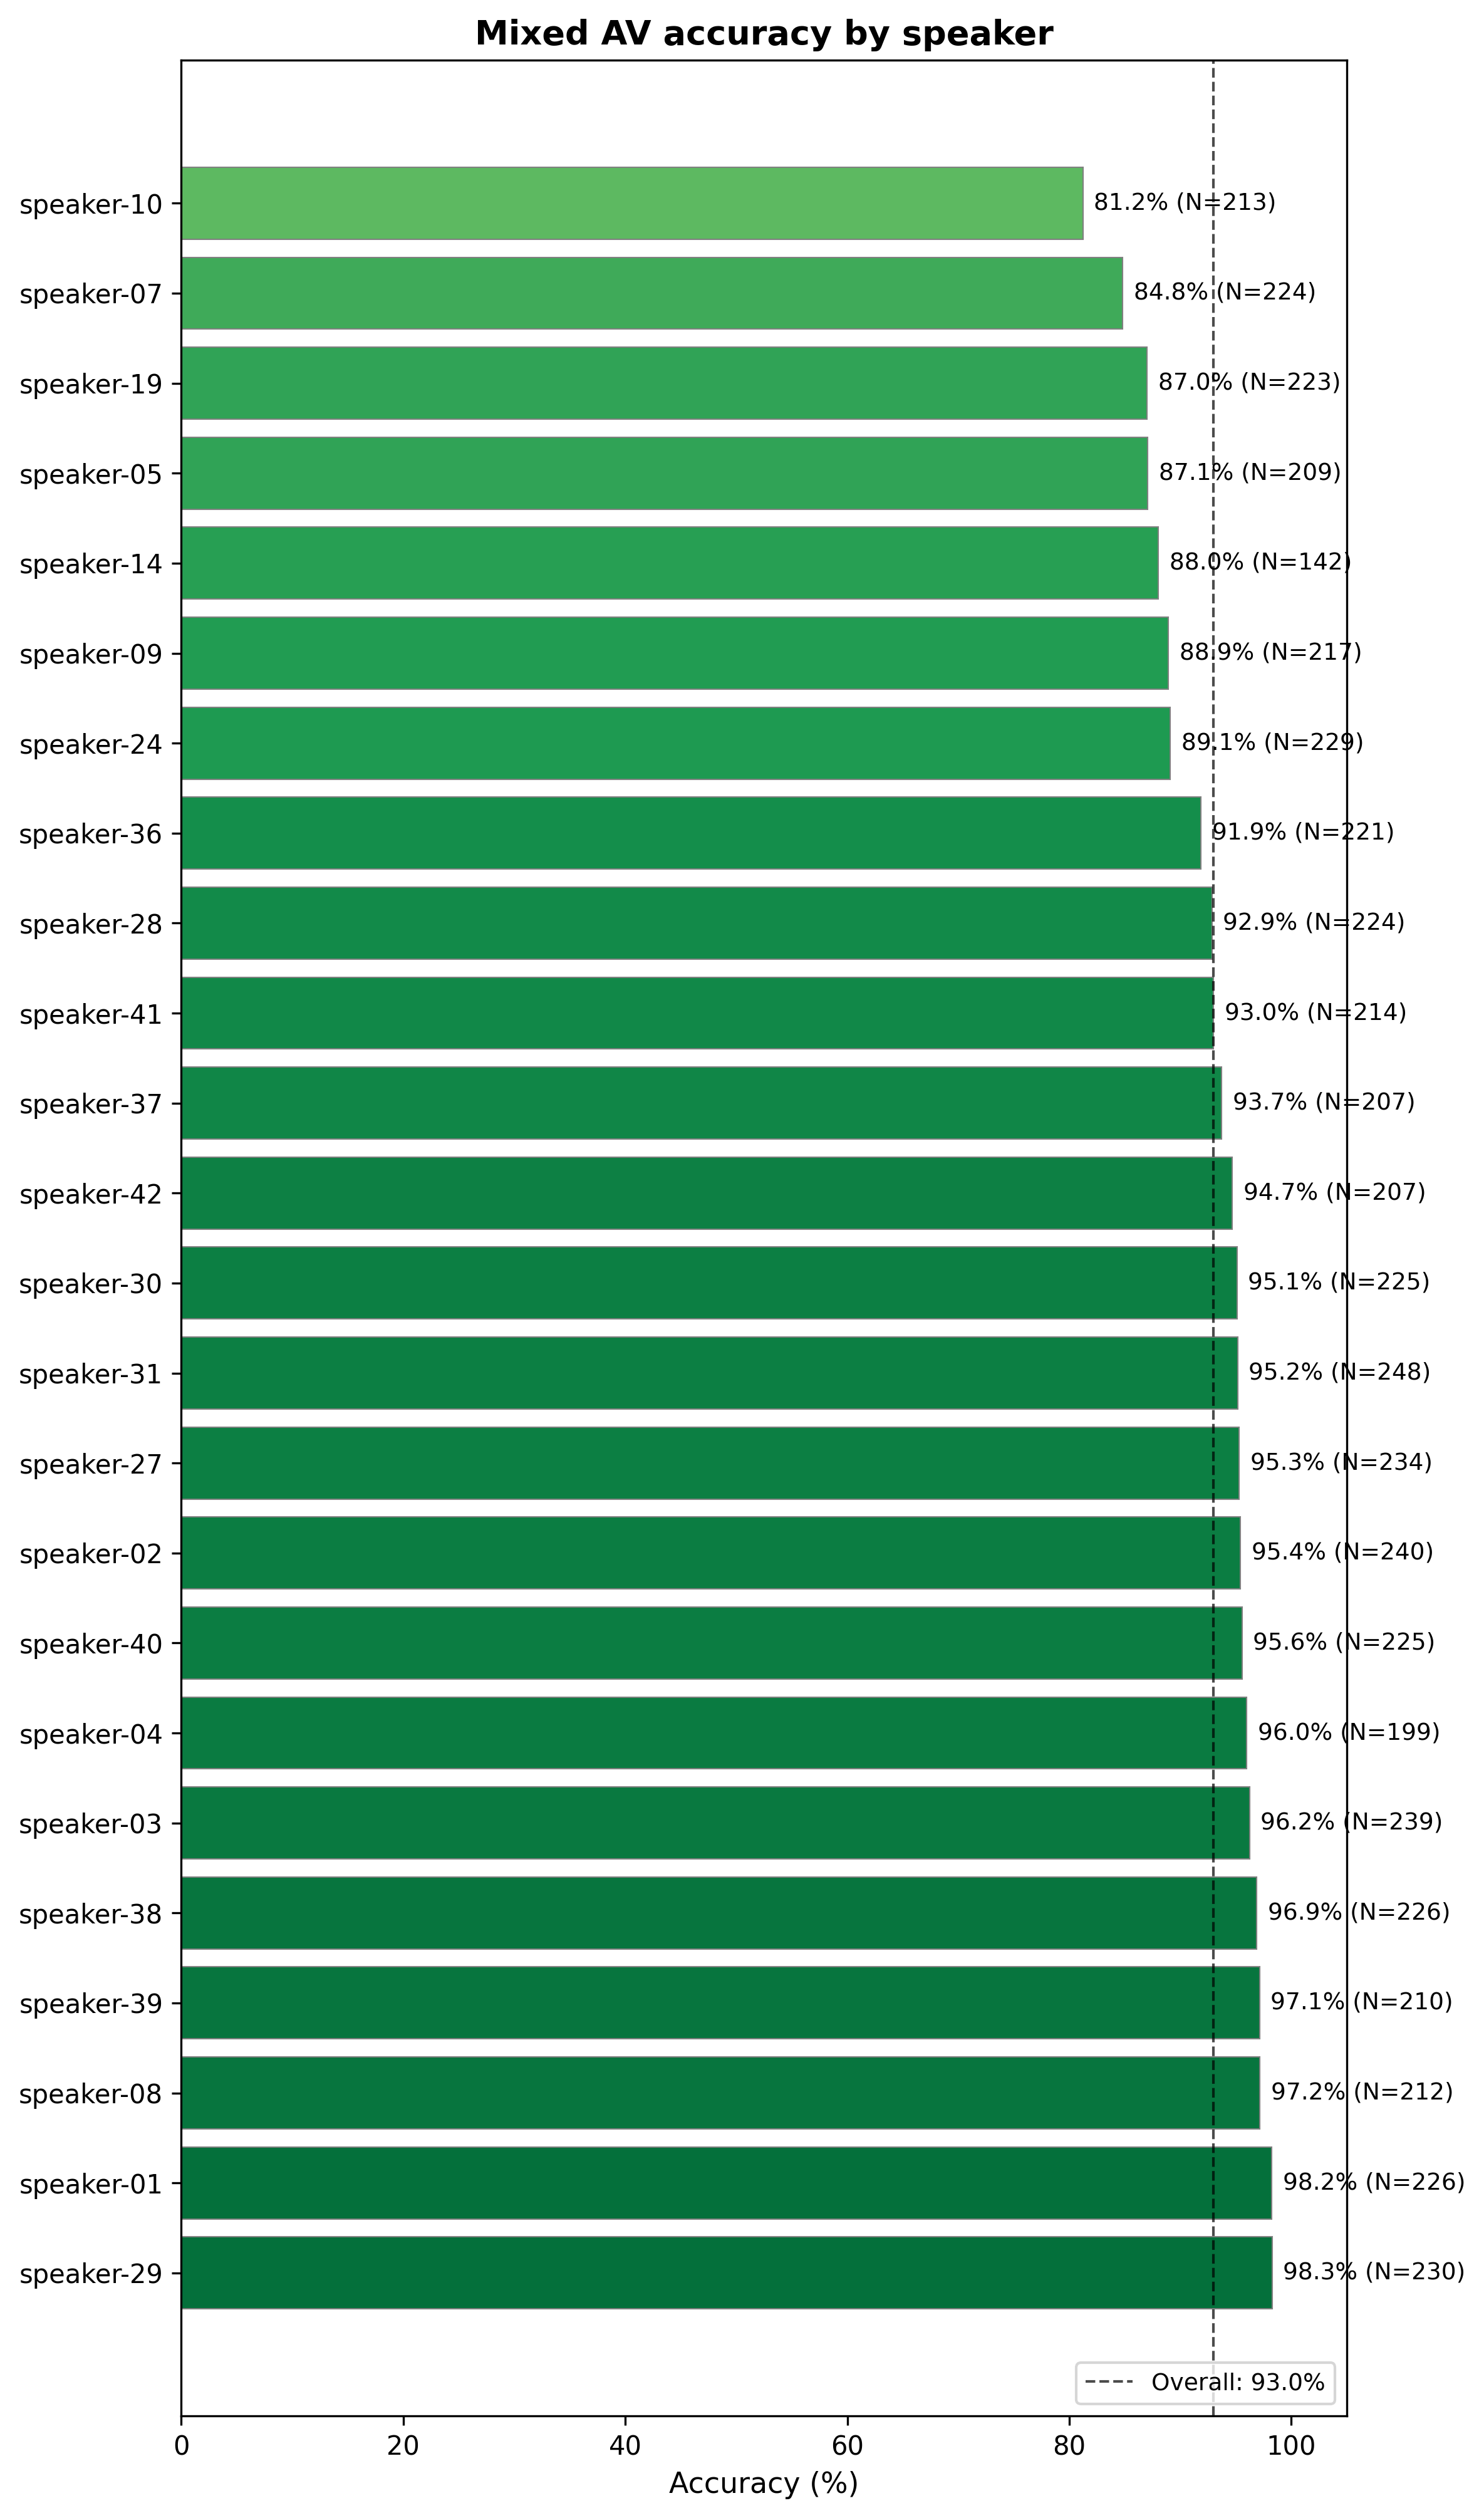

The table this chart was drawn from, first rows:
group, accuracy, correct, total
speaker-01, 0.9823, 222, 226
speaker-02, 0.9542, 229, 240
speaker-03, 0.9623, 230, 239
speaker-04, 0.9598, 191, 199
speaker-05, 0.8708, 182, 209
speaker-07, 0.8482, 190, 224
speaker-08, 0.9717, 206, 212
speaker-09, 0.8894, 193, 217
speaker-10, 0.8122, 173, 213
speaker-14, 0.8803, 125, 142
speaker-19, 0.87, 194, 223
speaker-24, 0.8908, 204, 229
speaker-27, 0.953, 223, 234
speaker-28, 0.9286, 208, 224
speaker-29, 0.9826, 226, 230
speaker-30, 0.9511, 214, 225
speaker-31, 0.9516, 236, 248
speaker-36, 0.9186, 203, 221
speaker-37, 0.9372, 194, 207
speaker-38, 0.969, 219, 226
speaker-39, 0.9714, 204, 210
speaker-40, 0.9556, 215, 225
speaker-41, 0.9299, 199, 214
speaker-42, 0.9469, 196, 207
